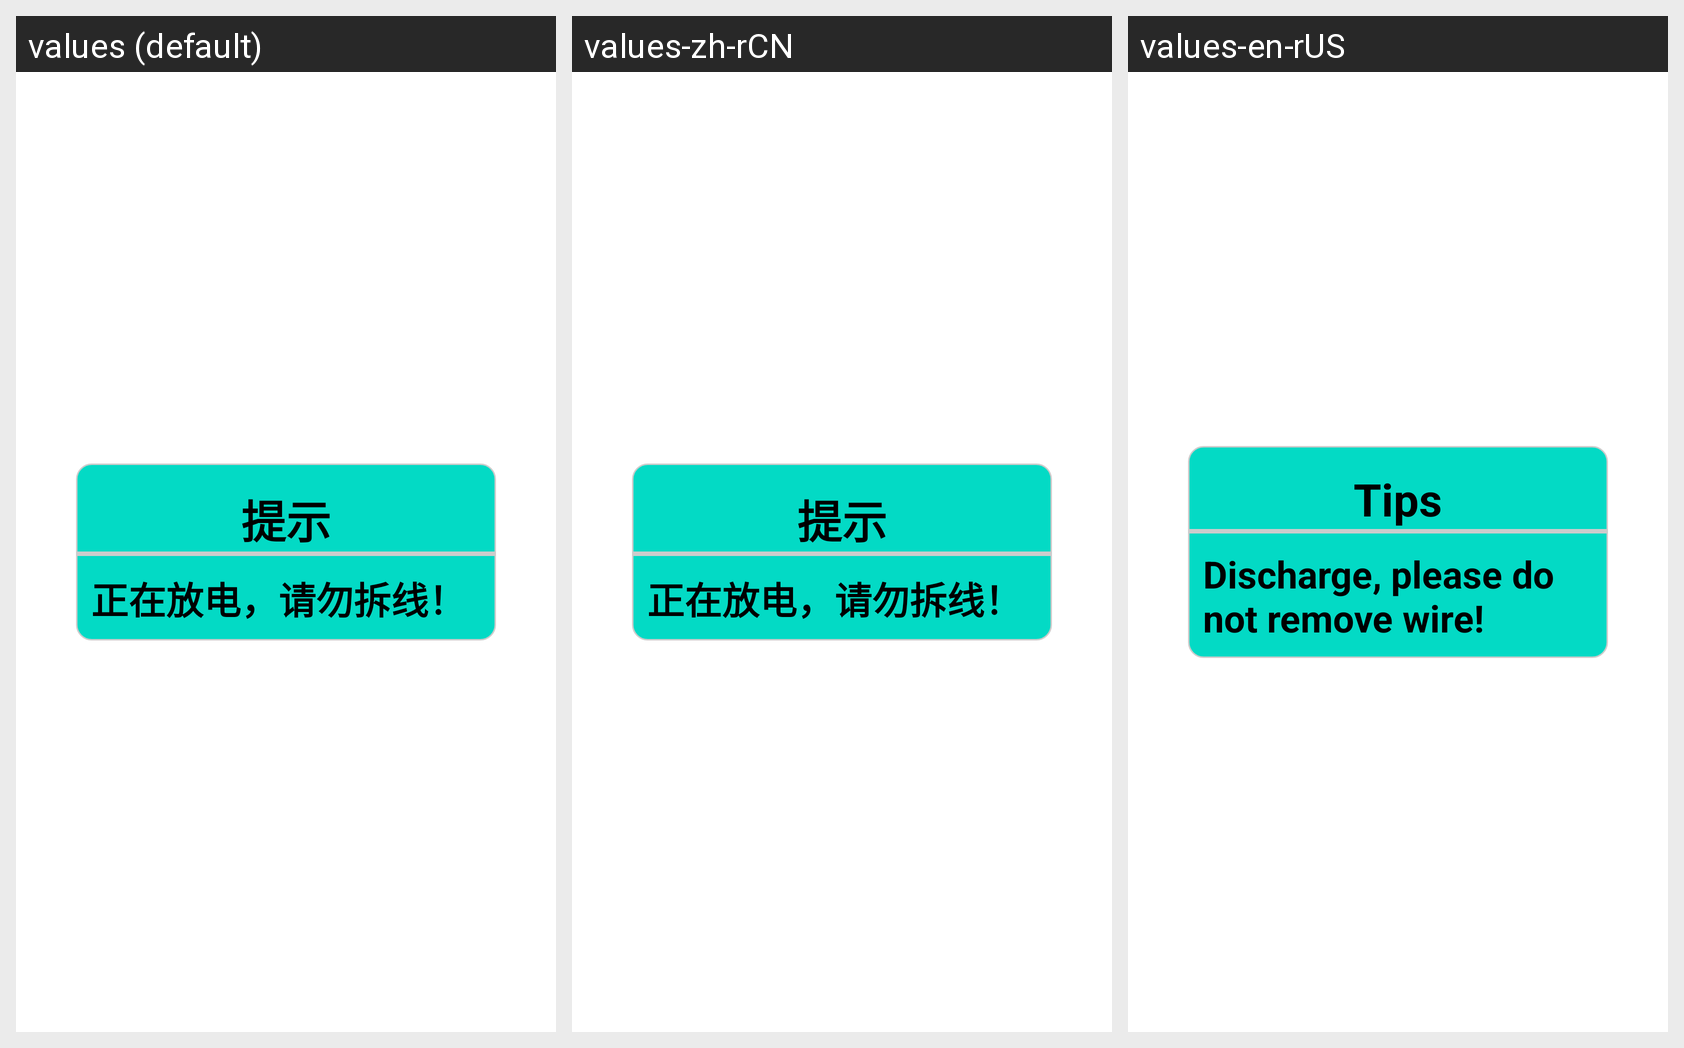

The same Android screen rendered under several of its app's locales, left to right. List the strings drawn on it with the default value and each locale's translation.
Android screen res/layout/dialog_fangdian.xml rendered under 3 locales, left to right: values (default), values-zh-rCN, values-en-rUS. Device: Nexus 5 (rendered at 1080×1920; each locale shown at half size, 540×960, under a caption strip naming it); theme Theme.YcAllBlueTooth2.
Strings drawn on this screen, with the default value and each locale's value (text and hints the layout hard-codes, and strings that could not be matched under every locale, appear in the picture but are not listed):

tishi
  values: 提示
  values-zh-rCN: 提示
  values-en-rUS: Tips

fangdiantanchuang
  values: 正在放电，请勿拆线！
  values-zh-rCN: 正在放电，请勿拆线！
  values-en-rUS: Discharge, please do not remove wire!
